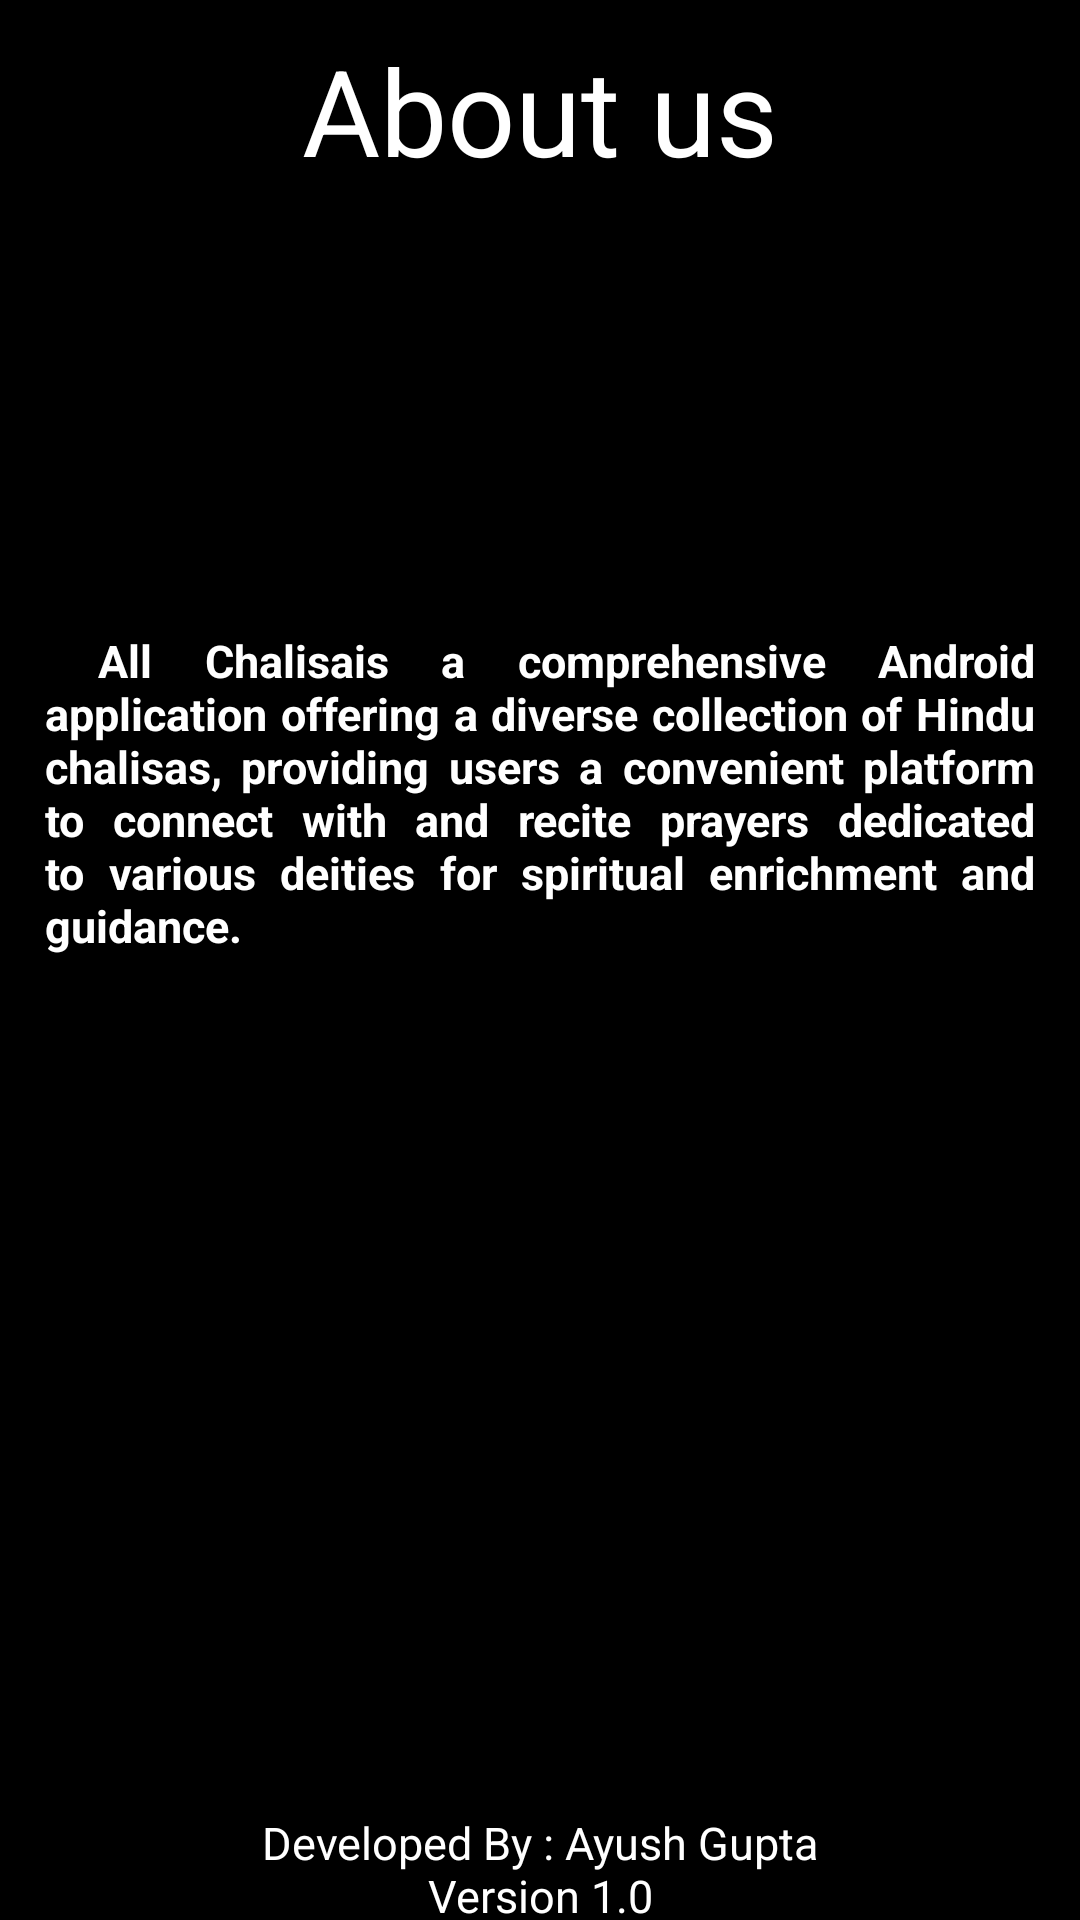

Reconstruct the res/layout file that produces this screen, plus the resources it refers to.
<!-- AndroidManifest.xml: application theme Theme.AllChalisa -->
<!-- res/layout/fragment_about.xml -->
<?xml version="1.0" encoding="utf-8"?>
<LinearLayout xmlns:android="http://schemas.android.com/apk/res/android"
    xmlns:tools="http://schemas.android.com/tools"
    android:layout_width="match_parent"
    android:layout_height="match_parent"
    android:background="@color/black"
    android:orientation="vertical"
    tools:context=".aboutFragment">

    
    <TextView
        android:layout_width="wrap_content"
        android:layout_height="wrap_content"
        android:text="@string/about_us"
        android:paddingTop="10dp"
        android:layout_gravity="center_horizontal"
        android:textColor="@color/white"
        android:textSize="40sp" />

    <TextView
        android:layout_width="wrap_content"
        android:layout_height="wrap_content"
        android:text="@string/about"
        android:textStyle="bold"
        android:paddingLeft="15dp"
        android:paddingRight="15dp"
        android:layout_marginTop="100dp"
        android:layout_marginBottom="250dp"

        android:textSize="15sp"
        android:justificationMode="inter_word"
        android:textColor="@color/white"/>

    <TextView
        android:layout_width="match_parent"
        android:layout_height="wrap_content"
        android:text="@string/developer"
        android:textColor="@color/white"
        android:gravity="center"
        android:textSize="15sp"/>
</LinearLayout>
<!-- resources referenced by this layout -->
<resources>
  <string name="about">
          <br>    "All Chalisa" is a comprehensive Android application offering a diverse collection
              of Hindu chalisas, providing users a convenient platform to connect with and recite
              prayers dedicated to various deities for spiritual enrichment and guidance.\n</br>
          <br>\n</br>
  
      </string>
  <string name="about_us">About us<br>\n</br></string>
  <string name="developer"><br>Developed By : Ayush Gupta</br><br>\n</br><br>Version 1.0</br></string>
  <style name="Theme.AllChalisa" parent="Base.Theme.AllChalisa" />
  <style name="Base.Theme.AllChalisa" parent="Theme.Material3.DayNight.NoActionBar">
          
          
      </style>
  <!-- not gathered from this repository: default colours our renderer supplied (Android Studio template values) -->
  <color name="black">#FF000000</color>
  <color name="white">#FFFFFFFF</color>
</resources>
